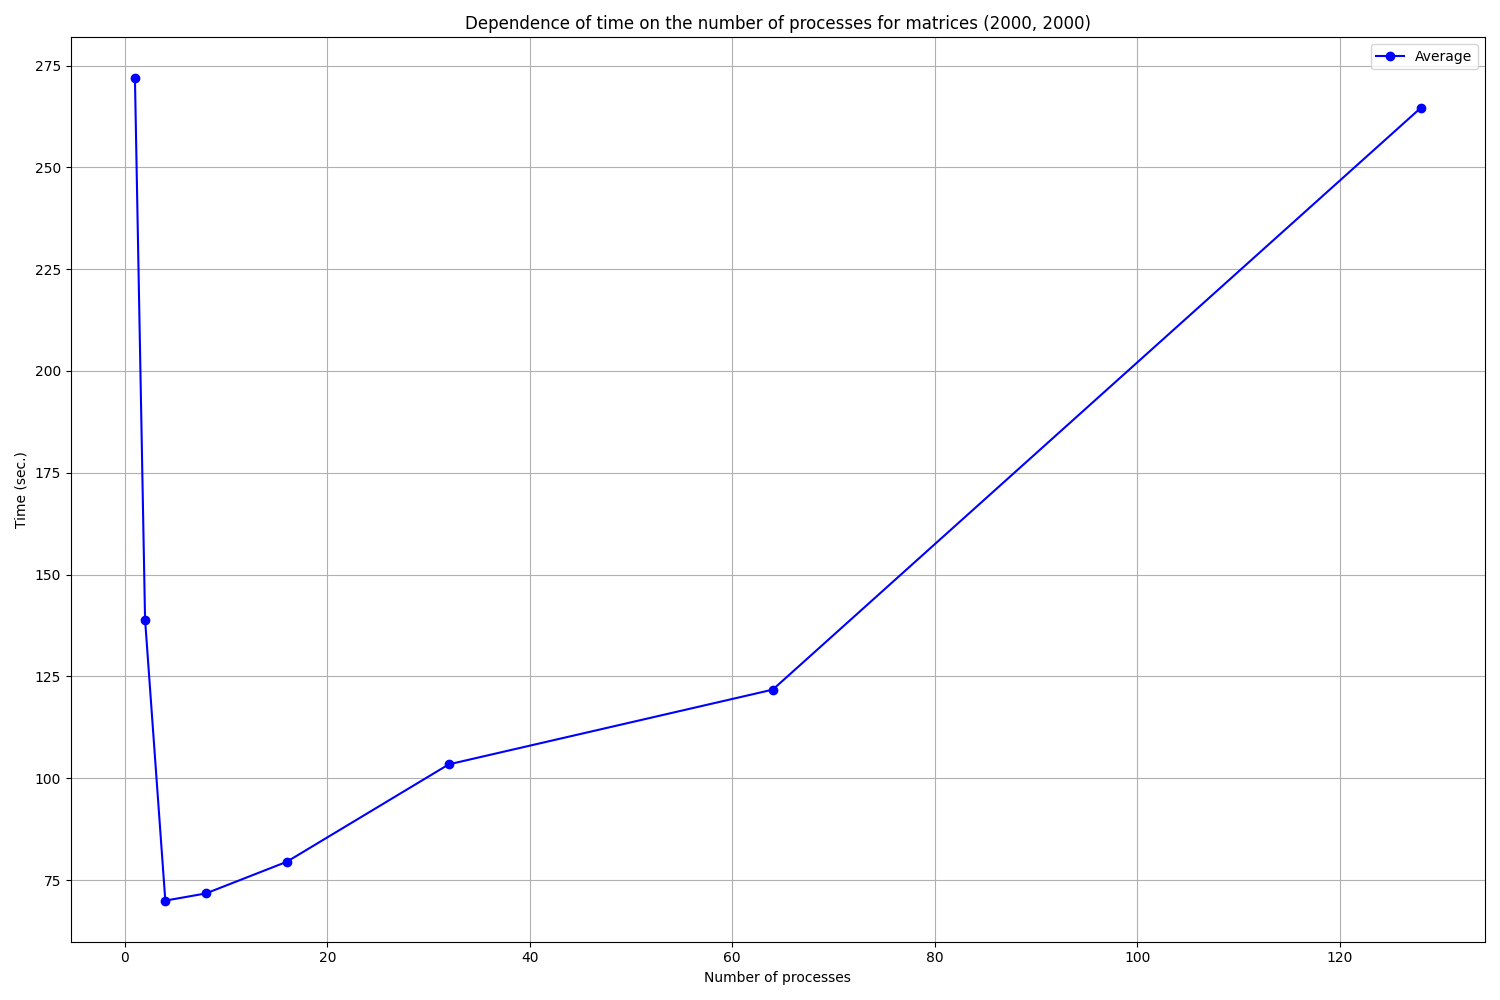

Data behind this chart, as committed beside it:
Processes, 1, 2, 3, 4, 5, Average
1, 272.1, 271.8, 271.7, 271.8, 271.9, 271.8
2, 138.9, 138.9, 139, 139, 139, 138.9
4, 69.91, 69.94, 69.97, 69.95, 69.92, 69.94
8, 71.72, 71.70, 71.70, 71.67, 71.71, 71.70
16, 73.59, 80.80, 80.79, 81.05, 81.18, 79.48
32, 107.6, 108.2, 108.4, 104.5, 88.29, 103.4
64, 122, 121.6, 121.5, 121.6, 122.1, 121.8
128, 264.2, 265.2, 263.6, 263.5, 266.3, 264.6
